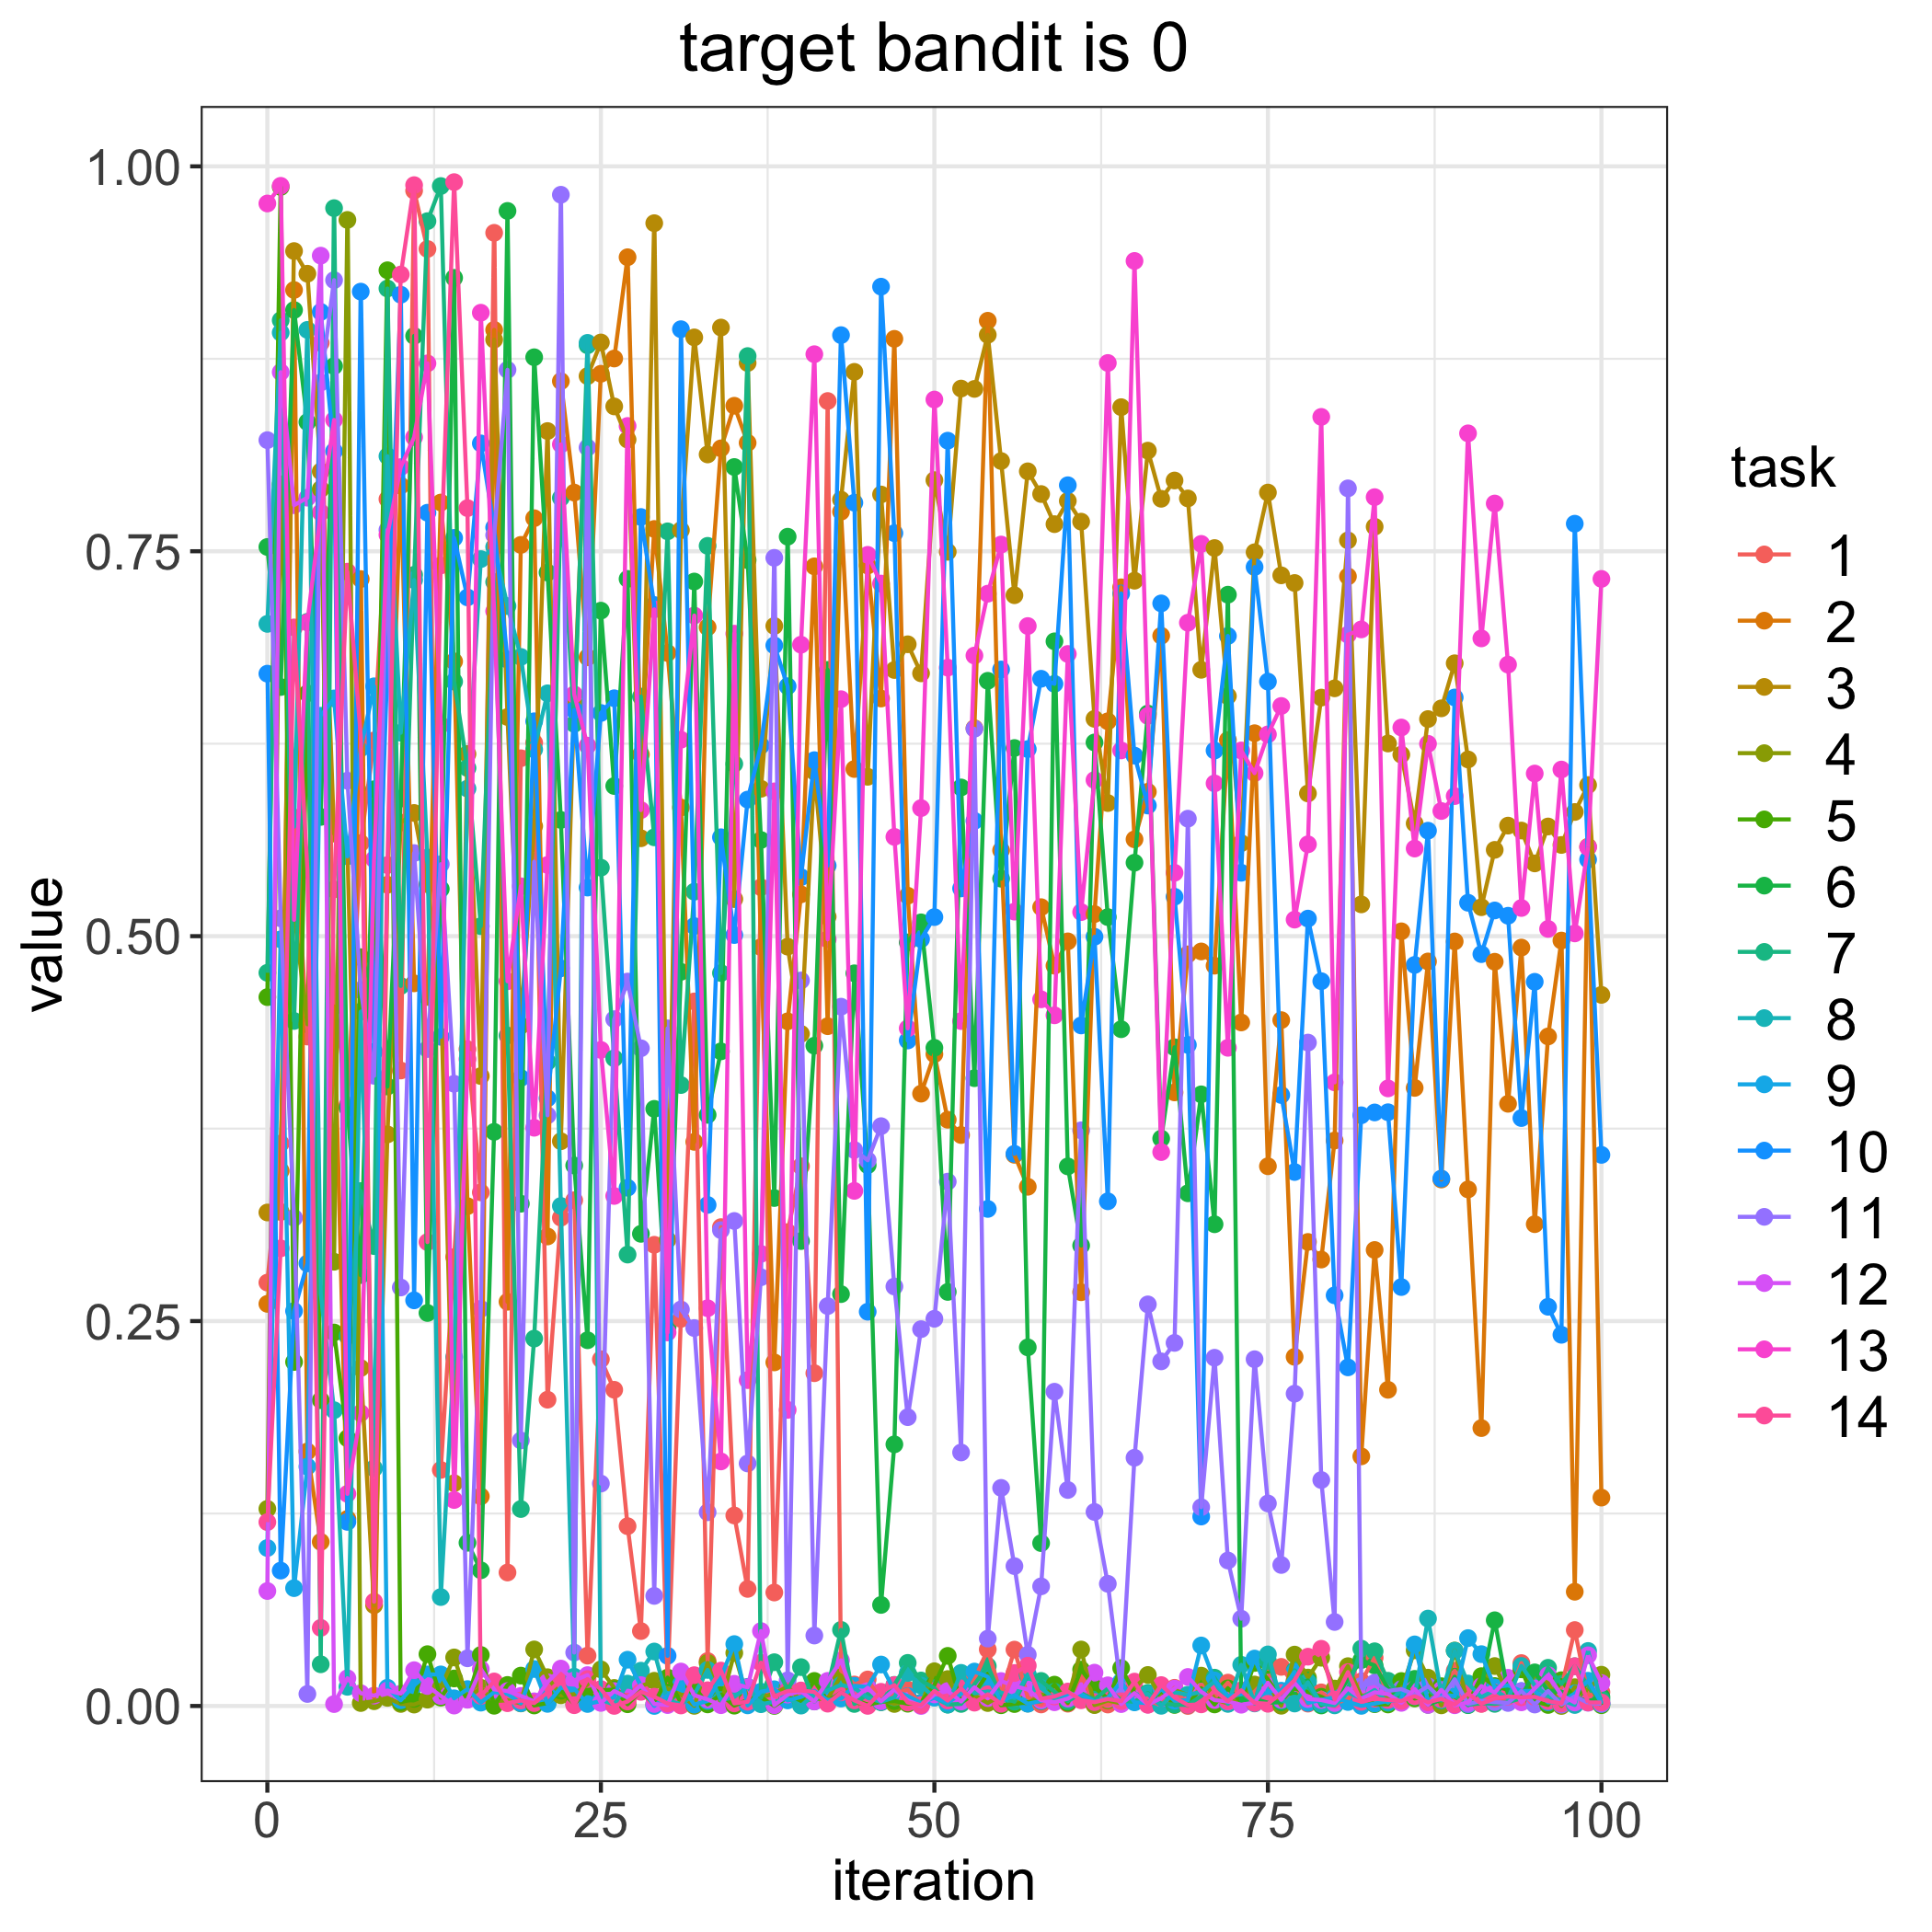

Source data for this figure (header and first rows):
, 1.0, 2.0, 3.0, 4.0, 5.0, 6.0, 7.0, 8.0, 9.0, 10.0, 11.0, 12.0, 13.0, 14.0
0, 0.275, 0.2612, 0.3205, 0.128, 0.4604, 0.7528, 0.4762, 0.7028, 0.1026, 0.6705, 0.8222, 0.07468, 0.9759, 0.1194
1, 0.3654, 0.3475, 0.3209, 0.7936, 0.9866, 0.6618, 0.9, 0.892, 0.4979, 0.08794, 0.5116, 0.8663, 0.9874, 0.2972
2, 0.5771, 0.9197, 0.945, 0.5153, 0.2234, 0.9067, 0.4449, 0.5711, 0.07654, 0.2566, 0.317, 0.7799, 0.5106, 0.7005
3, 0.4348, 0.1653, 0.9303, 0.4428, 0.6577, 0.8339, 0.7042, 0.8938, 0.1555, 0.2874, 0.007805, 0.7848, 0.7038, 0.543
4, 0.8853, 0.1066, 0.8018, 0.7904, 0.1986, 0.5775, 0.02708, 0.2675, 0.6432, 0.9054, 0.8596, 0.942, 0.7752, 0.05073
5, 0.4643, 0.4543, 0.5666, 0.2885, 0.2426, 0.8703, 0.9728, 0.1921, 0.6544, 0.815, 0.9261, 0.001242, 0.8353, 0.5304
6, 0.3902, 0.1215, 0.5573, 0.9652, 0.1739, 0.3885, 0.2402, 0.01245, 0.5519, 0.1196, 0.601, 0.01802, 0.1378, 0.7367
7, 0.5604, 0.7319, 0.2195, 0.00192, 0.4863, 0.2799, 0.3344, 0.451, 0.622, 0.9186, 0.465, 0.008294, 0.1902, 0.63
8, 0.6271, 0.005501, 0.06546, 0.003088, 0.4644, 0.5954, 0.2987, 0.1544, 0.6623, 0.4249, 0.4093, 0.006748, 0.5499, 0.06773
9, 0.7838, 0.5334, 0.3712, 0.005283, 0.9325, 0.4024, 0.9207, 0.8118, 0.01186, 0.6755, 0.7639, 0.01006, 0.7607, 0.5462
10, 0.4127, 0.7926, 0.5738, 0.001331, 0.002438, 0.5894, 0.4677, 0.6321, 0.003711, 0.9166, 0.2718, 0.008026, 0.8047, 0.9297
11, 0.9842, 0.4694, 0.58, 0.0009216, 0.004658, 0.8898, 0.7347, 0.7313, 0.01343, 0.2635, 0.554, 0.02325, 0.8241, 0.9878
12, 0.9463, 0.4605, 0.5337, 0.004113, 0.03366, 0.2553, 0.9644, 0.5511, 0.02049, 0.775, 0.4267, 0.01296, 0.872, 0.3013
13, 0.1533, 0.7816, 0.4624, 0.01184, 0.005433, 0.5306, 0.9872, 0.07074, 0.0205, 0.4346, 0.5467, 0.006475, 0.6371, 0.7408
14, 0.2916, 0.6785, 0.1447, 0.03154, 0.01786, 0.9276, 0.6653, 0.2266, 0.004994, 0.7587, 0.4041, 0.0002692, 0.1338, 0.9898
15, 0.4266, 0.3246, 0.6183, 0.005079, 0.004362, 0.106, 0.6092, 0.5958, 0.01097, 0.72, 0.03097, 0.004049, 0.4201, 0.778
16, 0.3336, 0.1361, 0.4091, 0.01183, 0.03313, 0.08813, 0.5065, 0.7449, 0.002175, 0.82, 0.2579, 0.02398, 0.9049, 0.006589
17, 0.9568, 0.8938, 0.8874, 0.003108, 0.0001517, 0.3729, 0.73, 0.7528, 0.009043, 0.7655, 0.7605, 0.01079, 0.7111, 0.01593
18, 0.0867, 0.2625, 0.6424, 0.003766, 0.01367, 0.971, 0.4355, 0.7144, 0.007863, 0.6797, 0.8678, 0.009698, 0.4707, 0.001809
19, 0.6156, 0.7541, 0.4419, 0.001672, 0.01973, 0.3262, 0.1279, 0.6814, 0.001798, 0.4079, 0.1725, 0.006519, 0.5324, 0.00358
20, 0.6257, 0.7715, 0.5715, 0.03673, 0.0003324, 0.876, 0.2386, 0.6213, 0.02402, 0.6396, 0.5484, 0.00304, 0.3756, 0.001886
21, 0.1989, 0.305, 0.8281, 0.01869, 0.001881, 0.7362, 0.4184, 0.6577, 0.001372, 0.3947, 0.3836, 0.01542, 0.5462, 0.008843
22, 0.3172, 0.8605, 0.3668, 0.006961, 0.009938, 0.5755, 0.7847, 0.3248, 0.01192, 0.4791, 0.9816, 0.02429, 0.8194, 0.01684
23, 0.3285, 0.7881, 0.6512, 0.007619, 0.001377, 0.3511, 0.6379, 0.01902, 0.01119, 0.6469, 0.03471, 0.01662, 0.657, 0.0005138
24, 0.0327, 0.6811, 0.8638, 0.014, 0.009816, 0.2376, 0.8838, 0.8854, 0.001308, 0.5316, 0.8173, 0.02006, 0.6237, 0.01749
25, 0.2252, 0.8653, 0.8856, 0.02379, 0.01019, 0.7114, 0.5445, 0.004148, 0.003212, 0.645, 0.1445, 0.00199, 0.4261, 0.01101
26, 0.2054, 0.8752, 0.8441, 0.01172, 0.01072, 0.5975, 0.4207, 0.0008887, 0.005664, 0.6545, 0.4461, 0.009697, 0.3313, 5.906056711671258e-05
27, 0.1168, 0.941, 0.8225, 0.005272, 0.001126, 0.732, 0.2932, 0.01452, 0.03005, 0.3366, 0.4705, 0.005466, 0.8314, 0.002906
28, 0.04865, 0.618, 0.5636, 0.01278, 0.009699, 0.3067, 0.6556, 0.02293, 0.01301, 0.7722, 0.4272, 0.01356, 0.5819, 0.009181
29, 0.2995, 0.7645, 0.9631, 0.01637, 0.001321, 0.3878, 0.5642, 0.03538, 3.367843380433809e-05, 0.7151, 0.0715, 0.00129, 0.7123, 0.006035
30, 0.01577, 0.6839, 0.3028, 0.01124, 0.01843, 0.2462, 0.7629, 0.00351, 0.006866, 0.0326, 0.4401, 0.0006066, 0.2426, 0.001608
31, 0.2514, 0.5835, 0.7637, 0.00739, 0.002121, 0.4768, 0.4033, 0.001262, 0.01413, 0.8942, 0.2575, 0.02238, 0.6276, 0.0003432
32, 0.4576, 0.3664, 0.8889, 9.612438280788284e-05, 0.01245, 0.7303, 0.5289, 0.007389, 0.000896, 0.5066, 0.2455, 0.006972, 0.7083, 0.02002
33, 0.0292, 0.7006, 0.8129, 0.02796, 0.001037, 0.3839, 0.7535, 0.02343, 0.003286, 0.3254, 0.1258, 0.004259, 0.2584, 0.01023
34, 0.311, 0.8168, 0.8953, 0.001355, 0.007524, 0.4252, 0.476, 0.003785, 0.01852, 0.5642, 0.3091, 0.0005261, 0.1588, 0.02299
35, 0.1237, 0.8445, 0.5241, 0.03444, 0.0002061, 0.8047, 0.6119, 0.005848, 0.04021, 0.5007, 0.315, 0.0144, 0.6965, 0.001703
36, 0.07605, 0.8204, 0.8723, 0.004708, 0.003931, 0.7442, 0.8768, 0.01243, 0.0004135, 0.5887, 0.1575, 0.0121, 0.2116, 0.002751
37, 0.5318, 0.4929, 0.5957, 0.005786, 0.005675, 0.5625, 0.005225, 0.001148, 0.009283, 0.6239, 0.2785, 0.04866, 0.2937, 0.02812
38, 0.07371, 0.2232, 0.7015, 0.00799, 4.1464101527665034e-05, 0.3299, 0.02843, 0.002716, 0.01087, 0.6888, 0.7457, 0.0004655, 0.5941, 0.006261
39, 0.3078, 0.4447, 0.4932, 0.01264, 0.005759, 0.7594, 0.01065, 0.004942, 0.003636, 0.6623, 0.01667, 0.007383, 0.1923, 0.009718
40, 0.3505, 0.5272, 0.4365, 0.003235, 0.003206, 0.302, 0.02525, 0.0002557, 0.005903, 0.5383, 0.4712, 0.00957, 0.6893, 0.01007
41, 0.2161, 0.7402, 0.6069, 0.004583, 0.01628, 0.4289, 0.002916, 0.007182, 0.009796, 0.6143, 0.04575, 0.002956, 0.878, 0.009136
42, 0.8476, 0.4415, 0.5126, 0.004623, 0.003132, 0.6729, 0.01201, 0.01009, 0.003814, 0.5458, 0.2597, 0.01631, 0.498, 0.001516
43, 0.02304, 0.7757, 0.7835, 0.01973, 0.008643, 0.2675, 0.04942, 0.01371, 0.004853, 0.8904, 0.4542, 0.02964, 0.6539, 0.008828
44, 0.01394, 0.6086, 0.8665, 0.002216, 0.004371, 0.4759, 0.001324, 0.01161, 0.01312, 0.7815, 0.3611, 0.004743, 0.3346, 0.003633
45, 0.01723, 0.7407, 0.6035, 0.001095, 0.0007722, 0.3513, 0.007806, 0.005317, 0.01227, 0.2561, 0.3544, 0.01185, 0.7477, 7.168449865631074e-05
46, 0.003259, 0.6543, 0.7869, 0.00395, 0.002701, 0.06564, 0.002417, 0.002725, 0.02693, 0.9219, 0.3766, 0.003093, 0.729, 0.009214
47, 0.008133, 0.888, 0.6729, 0.00132, 0.003226, 0.1699, 0.01372, 0.005634, 0.009867, 0.7618, 0.2724, 0.0107, 0.5645, 0.01359
48, 0.01063, 0.5263, 0.6896, 0.003298, 0.001482, 0.4959, 0.028, 0.02145, 0.006439, 0.4322, 0.1876, 0.003613, 0.4401, 0.002278
49, 0.0009398, 0.3977, 0.6707, 0.0009566, 0.002093, 0.509, 0.01655, 0.0133, 0.001971, 0.4981, 0.2447, 1.874859861055189e-05, 0.5832, 0.0005452
50, 0.01228, 0.4234, 0.7962, 0.02256, 0.01369, 0.4275, 0.01153, 0.005503, 0.005469, 0.5124, 0.2515, 0.007504, 0.8485, 0.009774
51, 0.00229, 0.3808, 0.7496, 0.0175, 0.03255, 0.2689, 0.0009184, 0.0008848, 0.002264, 0.8218, 0.3406, 0.009725, 0.6744, 0.003496
52, 0.01086, 0.3708, 0.8557, 0.003637, 0.001984, 0.5966, 0.001336, 0.02151, 0.007762, 0.531, 0.1647, 0.002914, 0.4449, 0.01145
53, 0.01715, 0.6351, 0.8554, 0.006952, 0.008218, 0.4078, 0.01411, 0.008213, 0.02236, 0.5749, 0.6347, 0.01214, 0.6823, 0.002167
54, 0.03671, 0.8997, 0.8906, 0.001925, 0.02104, 0.6659, 0.02589, 0.009429, 0.01903, 0.3228, 0.04374, 0.005098, 0.7224, 0.007581
55, 0.00701, 0.5558, 0.8086, 0.006898, 0.0004849, 0.5373, 0.006104, 0.008695, 0.002951, 0.6732, 0.1417, 0.0162, 0.7544, 0.001414
56, 0.0366, 0.358, 0.7214, 0.002998, 0.001256, 0.6222, 0.002765, 0.005228, 0.006998, 0.3586, 0.09085, 0.01296, 0.5159, 0.02143
57, 0.005646, 0.3372, 0.8019, 0.001583, 0.002488, 0.2329, 0.01994, 0.02049, 0.001471, 0.6215, 0.03331, 0.01067, 0.7014, 0.0262
58, 0.0009964, 0.5188, 0.7872, 0.007514, 0.003129, 0.1058, 0.01627, 0.01169, 0.00328, 0.6672, 0.07771, 0.003738, 0.459, 0.004757
59, 0.01324, 0.4808, 0.7676, 0.005565, 0.01385, 0.6915, 0.009292, 0.004478, 0.006603, 0.6639, 0.2041, 0.00242, 0.4486, 0.006177
... 41 more rows
